Labelled photos from "processed2", an image-classification folder in StanvenNg/DSI15_CAPSTONE_PROJ. The possible labels are: industrial style, Scandinavian style.

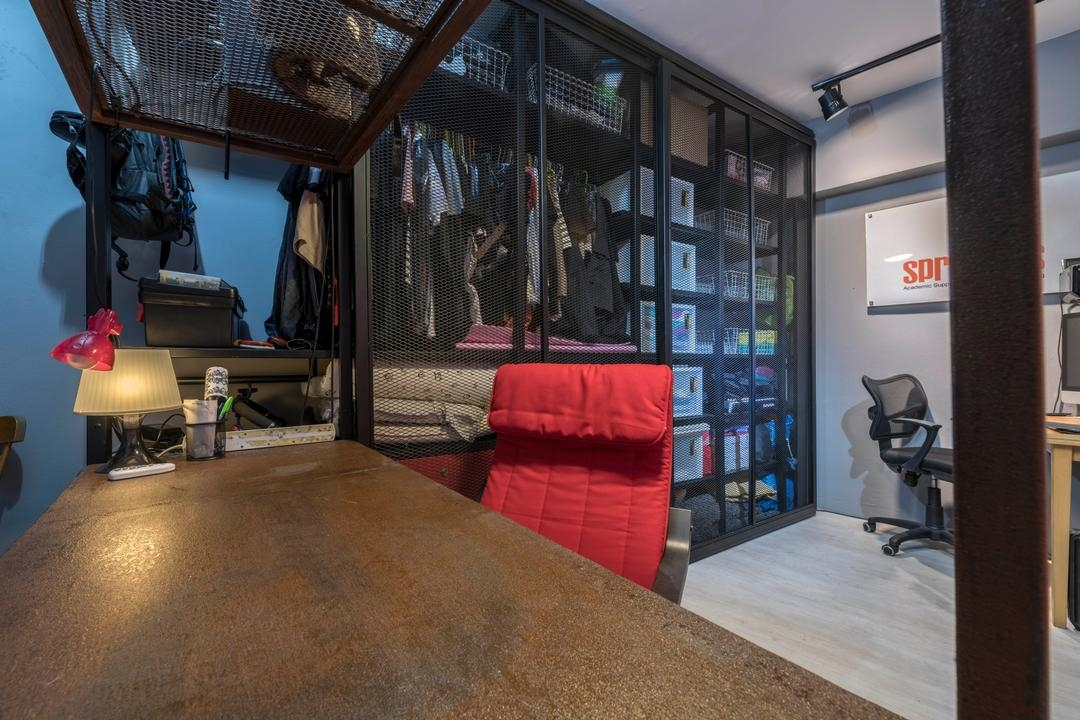
Label: industrial style

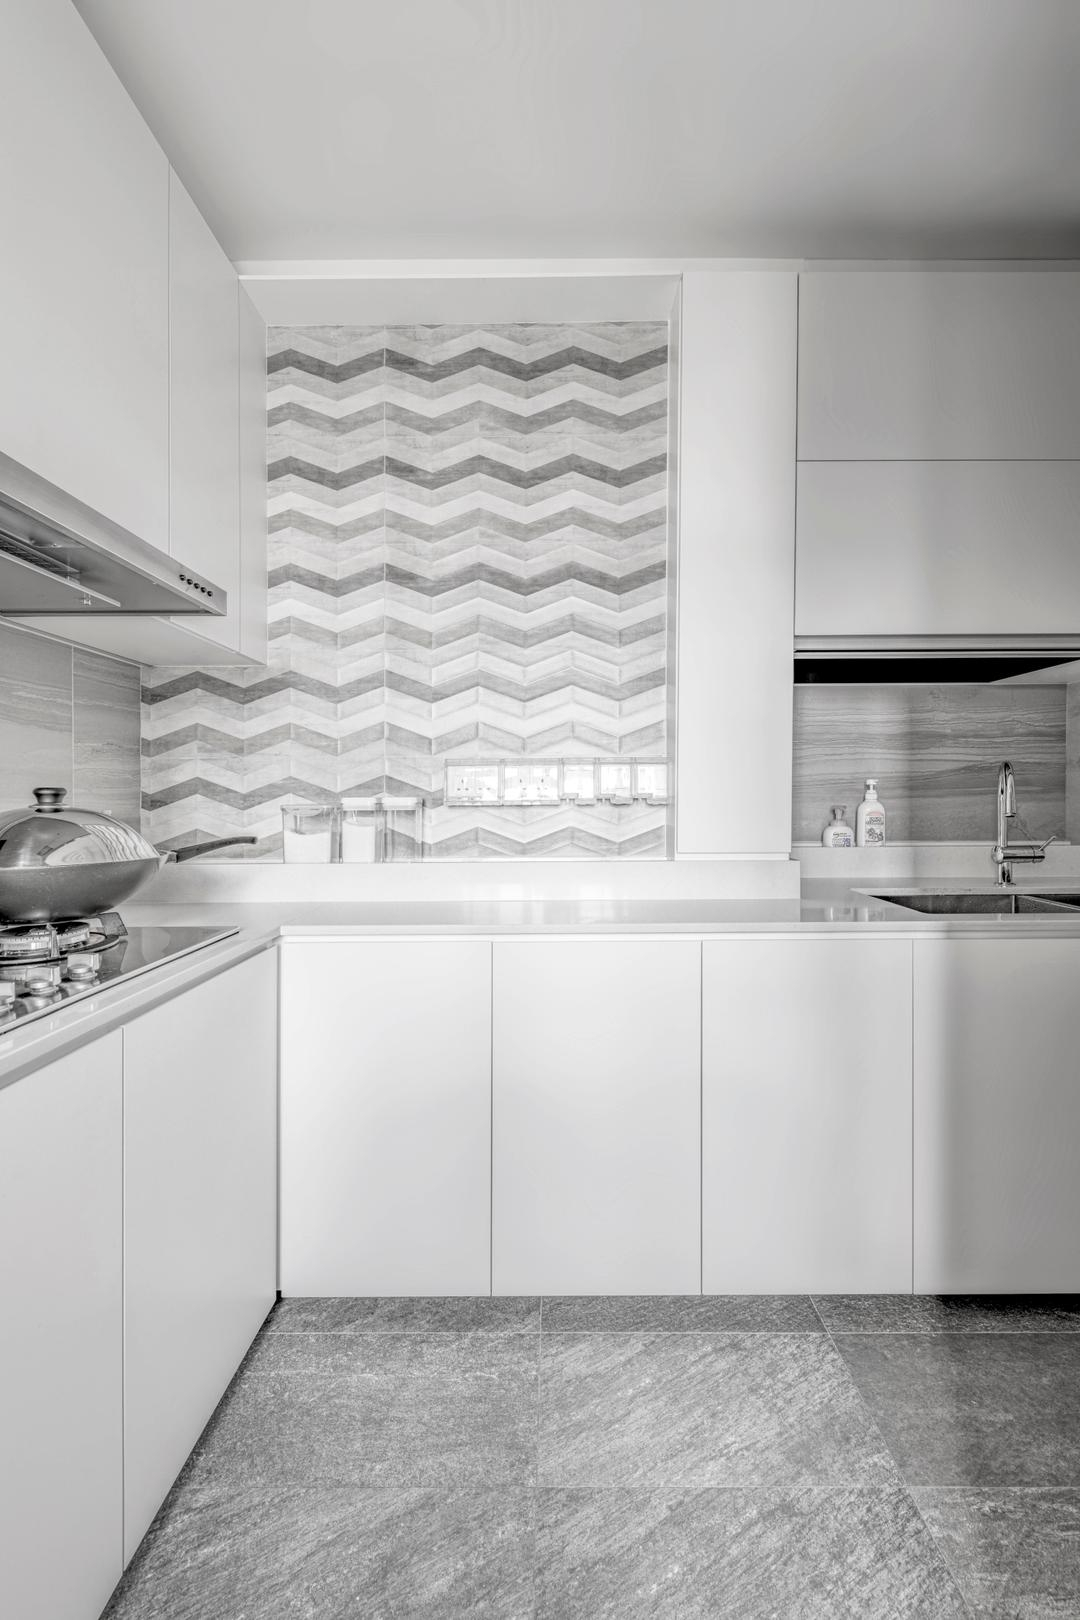
Label: Scandinavian style

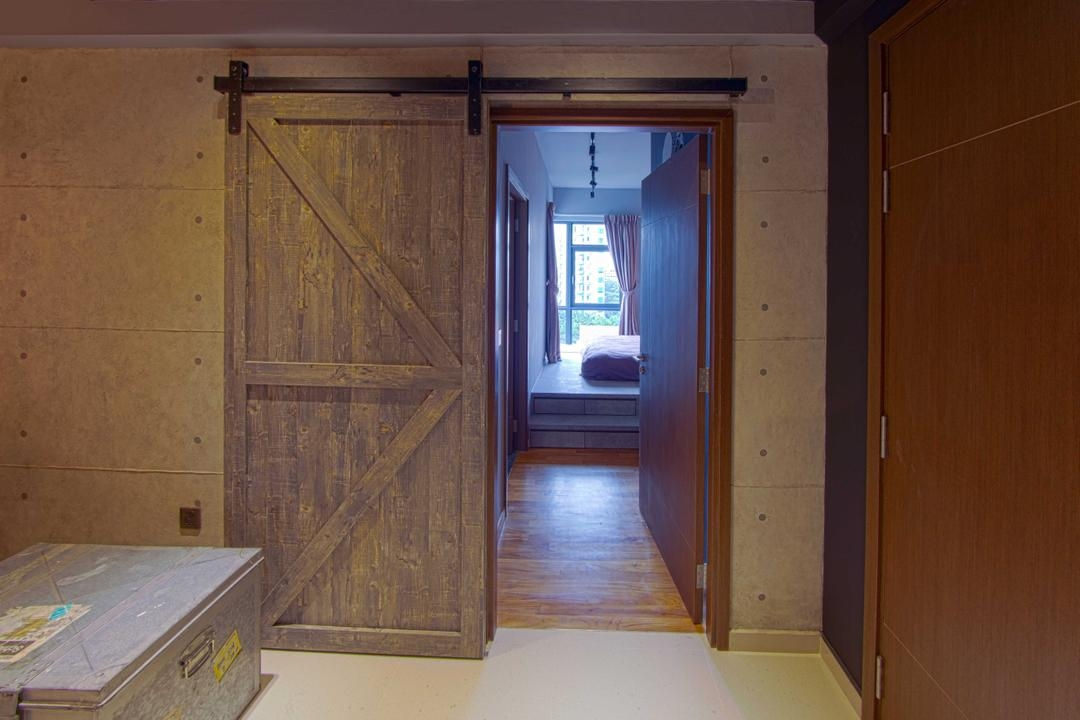
Label: industrial style

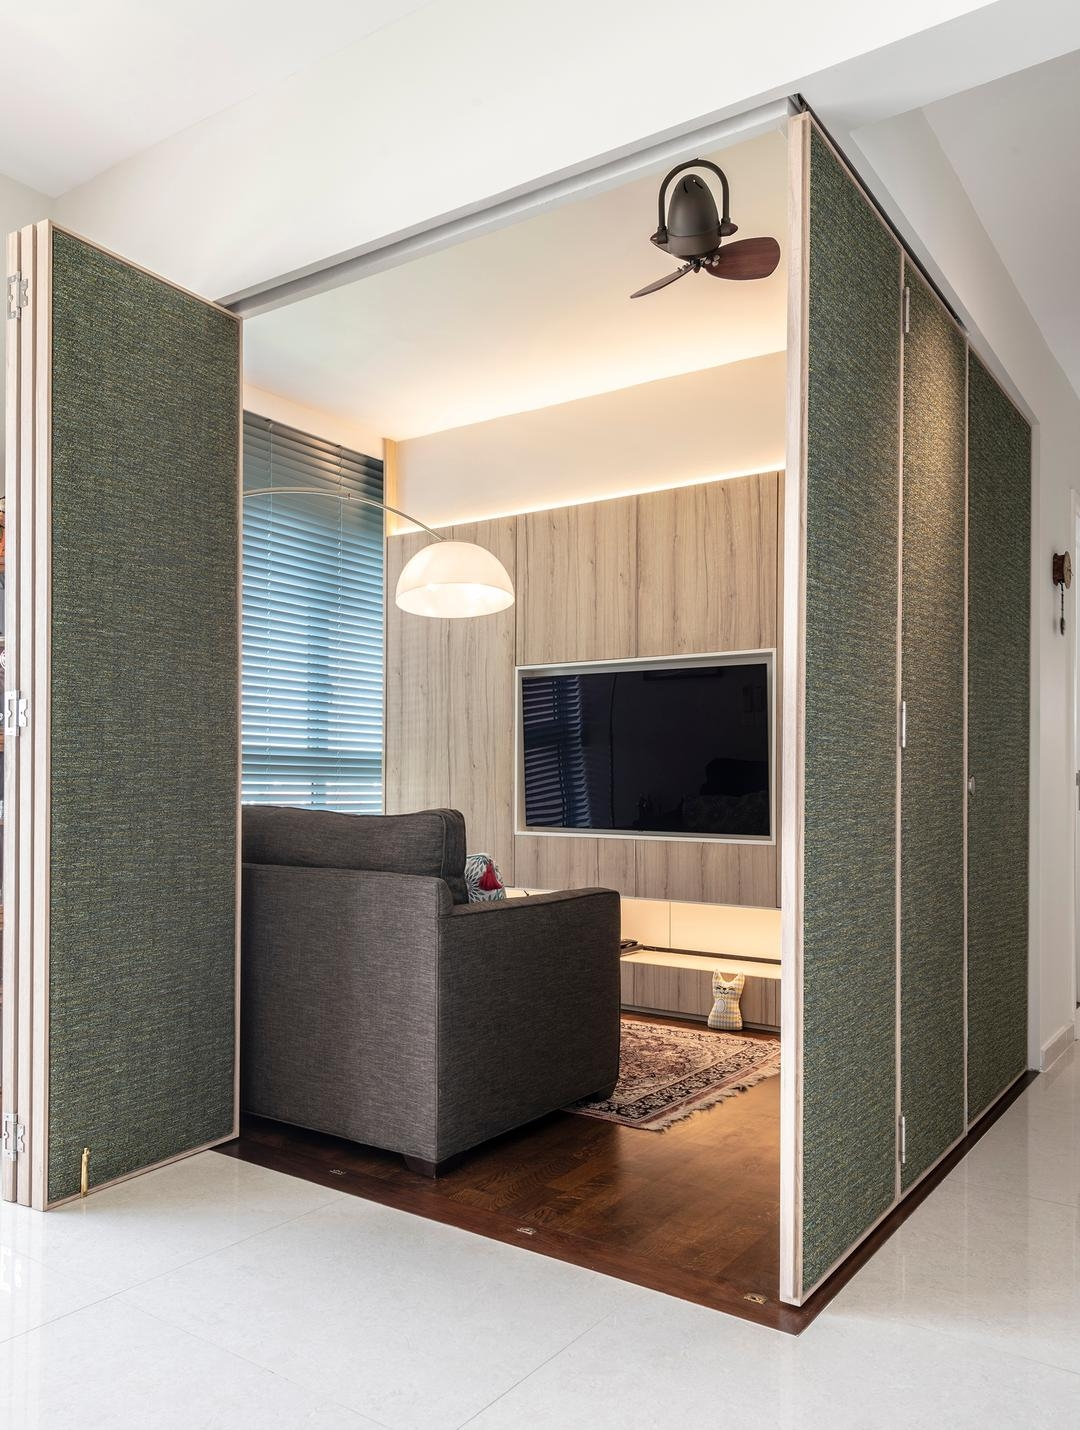
Label: Scandinavian style
